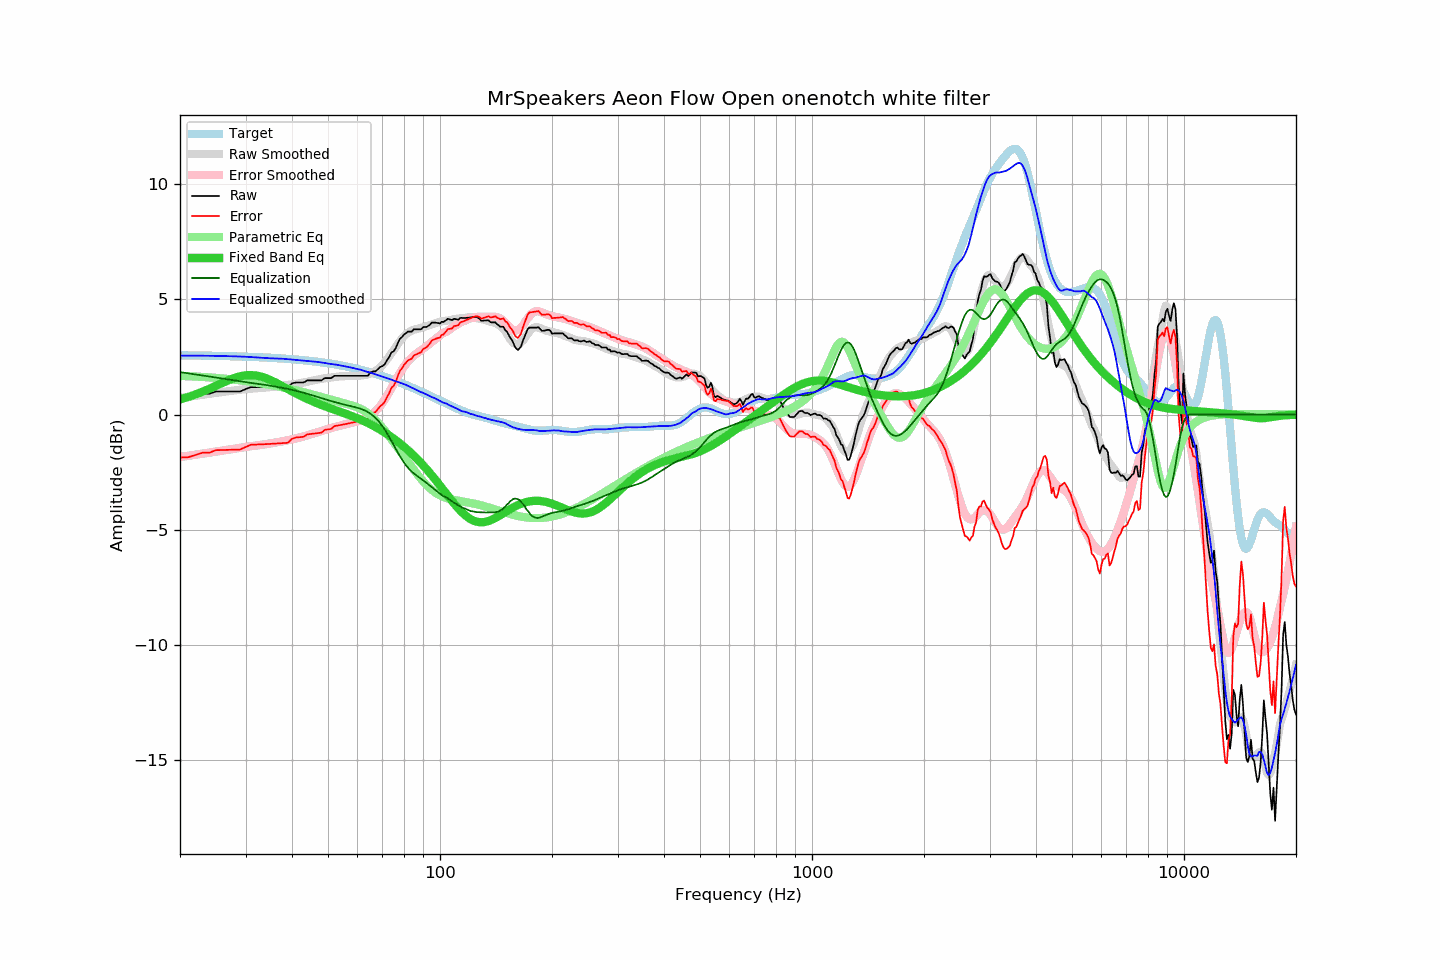

The data file committed next to this chart (first rows):
frequency, raw, error, smoothed, error_smoothed, equalization, parametric_eq, equalized_raw, equalized_smoothed, target
20, 0.71, -1.86, 0.72, -1.84, 1.84, 0.66, 2.56, 2.56, 2.57
21, 0.71, -1.86, 0.77, -1.79, 1.79, 0.76, 2.51, 2.56, 2.57
22, 0.81, -1.75, 0.81, -1.74, 1.74, 0.87, 2.56, 2.56, 2.57
23, 0.90, -1.66, 0.86, -1.70, 1.70, 0.99, 2.60, 2.56, 2.56
24, 0.90, -1.65, 0.90, -1.65, 1.65, 1.12, 2.55, 2.55, 2.55
25, 1.00, -1.55, 0.94, -1.61, 1.61, 1.25, 2.61, 2.55, 2.55
26, 1.00, -1.54, 0.98, -1.56, 1.56, 1.38, 2.57, 2.54, 2.54
27, 1.00, -1.53, 1.01, -1.52, 1.52, 1.49, 2.52, 2.54, 2.54
28, 1.00, -1.53, 1.05, -1.48, 1.48, 1.59, 2.48, 2.53, 2.53
29, 1.00, -1.52, 1.08, -1.44, 1.44, 1.66, 2.45, 2.52, 2.52
30, 1.10, -1.41, 1.10, -1.41, 1.41, 1.71, 2.51, 2.51, 2.51
31, 1.19, -1.31, 1.12, -1.37, 1.37, 1.72, 2.57, 2.50, 2.51
32, 1.19, -1.30, 1.14, -1.35, 1.35, 1.70, 2.54, 2.48, 2.50
33, 1.19, -1.29, 1.15, -1.32, 1.32, 1.65, 2.51, 2.47, 2.49
34, 1.19, -1.28, 1.17, -1.29, 1.29, 1.58, 2.48, 2.46, 2.48
35, 1.19, -1.27, 1.19, -1.25, 1.25, 1.50, 2.45, 2.44, 2.47
36, 1.19, -1.26, 1.22, -1.22, 1.22, 1.40, 2.41, 2.44, 2.45
37, 1.19, -1.25, 1.24, -1.18, 1.18, 1.30, 2.38, 2.43, 2.44
38, 1.19, -1.24, 1.27, -1.15, 1.15, 1.20, 2.34, 2.42, 2.43
39, 1.19, -1.22, 1.29, -1.11, 1.11, 1.11, 2.31, 2.40, 2.42
40, 1.35, -1.05, 1.31, -1.07, 1.07, 1.01, 2.43, 2.38, 2.40
41, 1.39, -1.00, 1.33, -1.03, 1.03, 0.92, 2.43, 2.37, 2.39
42, 1.39, -0.98, 1.36, -0.99, 0.99, 0.83, 2.39, 2.35, 2.37
43, 1.39, -0.97, 1.39, -0.95, 0.95, 0.75, 2.34, 2.34, 2.36
44, 1.48, -0.86, 1.43, -0.90, 0.90, 0.68, 2.38, 2.33, 2.34
45, 1.48, -0.84, 1.46, -0.85, 0.85, 0.60, 2.34, 2.31, 2.32
46, 1.48, -0.82, 1.49, -0.81, 0.81, 0.54, 2.29, 2.30, 2.31
47, 1.48, -0.81, 1.52, -0.76, 0.76, 0.48, 2.24, 2.28, 2.29
48, 1.48, -0.79, 1.55, -0.71, 0.71, 0.42, 2.20, 2.27, 2.27
49, 1.58, -0.67, 1.57, -0.67, 0.67, 0.36, 2.25, 2.24, 2.25
50, 1.58, -0.64, 1.59, -0.62, 0.62, 0.31, 2.21, 2.21, 2.23
51, 1.58, -0.62, 1.61, -0.59, 0.59, 0.26, 2.17, 2.20, 2.21
52, 1.68, -0.50, 1.63, -0.55, 0.55, 0.21, 2.23, 2.18, 2.18
53, 1.68, -0.48, 1.65, -0.51, 0.51, 0.16, 2.19, 2.16, 2.16
54, 1.68, -0.45, 1.66, -0.48, 0.48, 0.12, 2.16, 2.13, 2.14
55, 1.68, -0.43, 1.66, -0.44, 0.44, 0.07, 2.13, 2.11, 2.11
56, 1.68, -0.40, 1.67, -0.41, 0.41, 0.02, 2.10, 2.08, 2.09
57, 1.68, -0.38, 1.68, -0.39, 0.39, -0.02, 2.07, 2.06, 2.06
58, 1.68, -0.35, 1.68, -0.36, 0.36, -0.07, 2.04, 2.03, 2.04
59, 1.68, -0.33, 1.68, -0.33, 0.33, -0.11, 2.01, 2.00, 2.01
60, 1.68, -0.30, 1.68, -0.29, 0.29, -0.16, 1.98, 1.98, 1.98
61, 1.68, -0.27, 1.69, -0.26, 0.26, -0.21, 1.94, 1.95, 1.95
62, 1.68, -0.24, 1.70, -0.22, 0.22, -0.26, 1.90, 1.92, 1.92
63, 1.68, -0.21, 1.72, -0.17, 0.17, -0.31, 1.85, 1.89, 1.89
64, 1.68, -0.18, 1.74, -0.11, 0.11, -0.37, 1.79, 1.85, 1.86
65, 1.83, 0.00, 1.78, -0.04, 0.04, -0.42, 1.87, 1.82, 1.83
66, 1.87, 0.07, 1.84, 0.04, -0.04, -0.48, 1.83, 1.79, 1.80
67, 1.87, 0.10, 1.89, 0.14, -0.14, -0.53, 1.73, 1.75, 1.77
68, 1.96, 0.23, 1.96, 0.25, -0.25, -0.59, 1.72, 1.71, 1.74
69, 2.06, 0.36, 2.05, 0.37, -0.37, -0.65, 1.70, 1.68, 1.70
70, 2.10, 0.43, 2.15, 0.50, -0.50, -0.71, 1.60, 1.65, 1.67
71, 2.18, 0.55, 2.26, 0.65, -0.65, -0.78, 1.54, 1.62, 1.64
72, 2.35, 0.75, 2.39, 0.81, -0.81, -0.84, 1.55, 1.58, 1.60
73, 2.49, 0.92, 2.52, 0.97, -0.97, -0.91, 1.52, 1.55, 1.57
74, 2.69, 1.16, 2.66, 1.14, -1.14, -0.97, 1.55, 1.52, 1.53
75, 2.74, 1.24, 2.79, 1.31, -1.31, -1.04, 1.43, 1.48, 1.50
76, 2.87, 1.41, 2.93, 1.48, -1.48, -1.11, 1.39, 1.45, 1.46
77, 3.10, 1.68, 3.07, 1.65, -1.65, -1.18, 1.46, 1.42, 1.43
78, 3.28, 1.89, 3.19, 1.80, -1.80, -1.25, 1.48, 1.39, 1.39
79, 3.36, 2.01, 3.30, 1.95, -1.95, -1.32, 1.42, 1.36, 1.36
... 553 more rows
